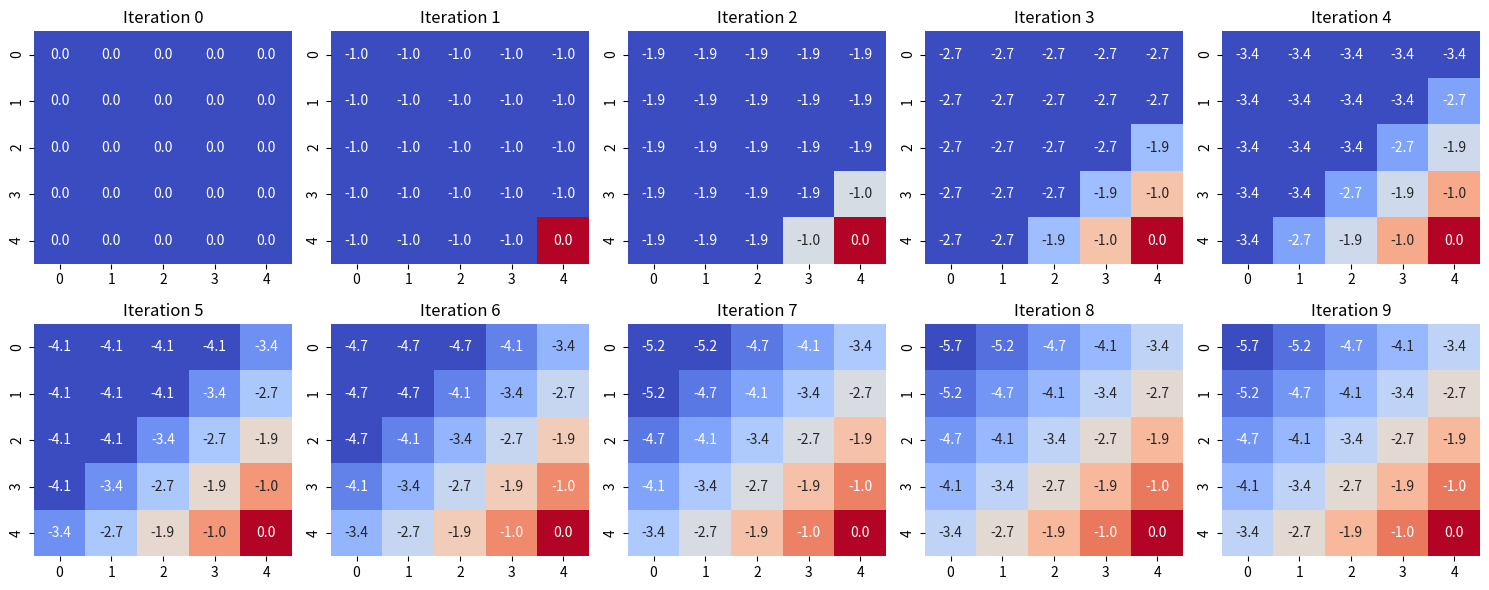
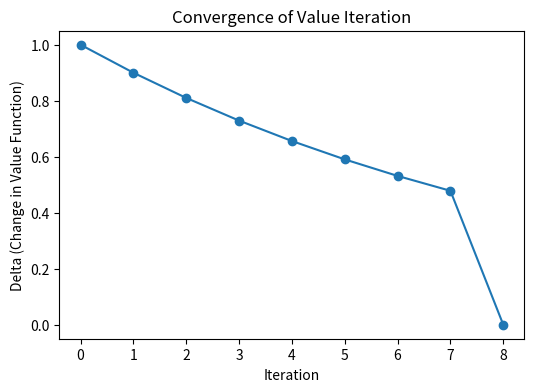

The script that saved these images, in order:
import numpy as np
import seaborn as sns
import pandas as pd

import matplotlib.pyplot as plt

# 그리드 크기 및 목표 상태 설정
grid_size = 5
goal_state = (4, 4)

# 행동 정의 (상, 하, 좌, 우)
actions = [(-1, 0), (1, 0), (0, -1), (0, 1)]

# 보상 및 감가율 설정
reward = -1
gamma = 0.9
theta = 1e-4

# 가치 반복(Value Iteration) 알고리즘을 벨만 방정식 기반으로 구현

# 가치 함수 초기화
V = np.zeros((grid_size, grid_size))

# 가치 반복 수행
iteration = 0
delta_history = []  # 변화량 저장
value_history = [V.copy()]  # 각 단계의 가치 함수 저장

while True:
    delta = 0
    new_V = np.copy(V)
    
    for i in range(grid_size):
        for j in range(grid_size):
            if (i, j) == goal_state:
                continue  # 목표 상태는 업데이트 안 함
            
            values = []
            for action in actions:
                ni, nj = i + action[0], j + action[1]
                
                # 격자를 벗어나는 경우, 같은 위치 유지
                if ni < 0 or ni >= grid_size or nj < 0 or nj >= grid_size:
                    ni, nj = i, j
                
                # 벨만 방정식 적용 (최적 가치 함수 업데이트)
                values.append(reward + gamma * V[ni, nj])
            
            # 벨만 최적 방정식 적용: 최적 행동 선택
            new_V[i, j] = max(values)
            
            # 변화량 갱신
            delta = max(delta, abs(new_V[i, j] - V[i, j]))
    
    V = new_V
    value_history.append(V.copy())
    delta_history.append(delta)
    iteration += 1

    # 수렴 조건 확인subplots
    if delta < theta:
        break

# 가치 함수 업데이트 과정 시각화
fig, axes = plt.subplots(2, len(value_history) // 2, figsize=(15, 6))
axes = axes.flatten()
for idx, v in enumerate(value_history):
    sns.heatmap(v, annot=True, fmt=".1f", cmap="coolwarm", cbar=False, ax=axes[idx])
    axes[idx].set_title(f"Iteration {idx}")

plt.tight_layout()

# 델타(변화량) 시각화
fig2, ax2 = plt.subplots(figsize=(6, 4))
ax2.plot(delta_history, marker="o", linestyle="-")
ax2.set_xlabel("Iteration")
ax2.set_ylabel("Delta (Change in Value Function)")
ax2.set_title("Convergence of Value Iteration")

plt.show()

# 최종 가치 함수 데이터 출력
V_df = pd.DataFrame(np.round(V, 2), columns=[f"Col {i}" for i in range(grid_size)])
print("Final Value Function:")
print(V_df)
